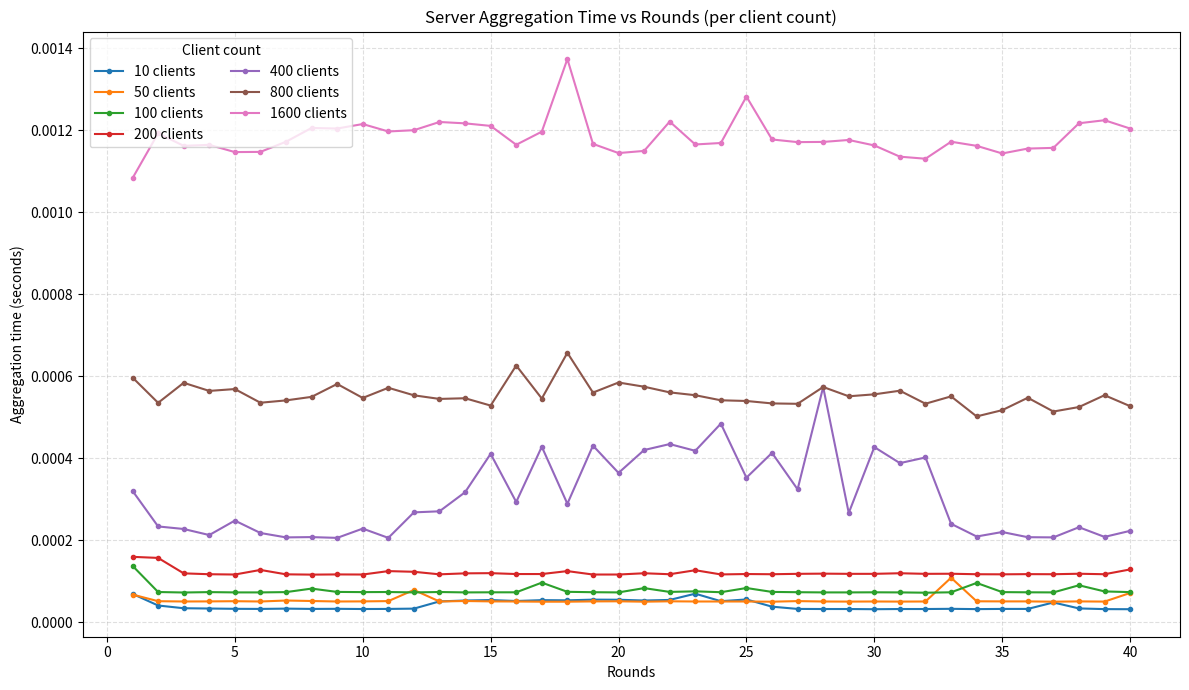

The matplotlib source for this figure:
"""
Aggregation Time Benchmark (Server-side)

Generates a single PNG where:
- X-axis: rounds (1..N)
- Y-axis: aggregation time per round (seconds)
- One line per client count

Client counts tested: 10, 50, 100, 200, 400, 800, 1600
Rounds: default 40 (configurable via --rounds)

This is a self-contained benchmark that simulates a weighted aggregation step
(e.g., FedAvg) with realistic vector sizes. It measures wall-clock time for the
aggregation function per round and plots the results.
"""

import argparse
import time
import numpy as np
import matplotlib.pyplot as plt
import csv


def simulate_server_aggregation(num_clients: int, vector_dim: int, repeat_inner: int = 1) -> float:
    """
    Simulate server-side encrypted aggregation cost by summing client update vectors.
    repeat_inner allows increasing computational work per aggregation (to smooth timing).
    Returns elapsed seconds.
    """
    # Generate client updates (float vectors)
    updates = np.random.randn(num_clients, vector_dim).astype(np.float64)
    weights = np.random.randint(50, 300, size=num_clients).astype(np.float64)
    weights /= weights.sum()

    start = time.time()
    # Aggregate (weighted sum) possibly repeated to reduce timing jitter
    agg = np.zeros(vector_dim, dtype=np.float64)
    for _ in range(repeat_inner):
        # Weighted sum: sum_i w_i * update_i
        agg[:] = (updates * weights[:, None]).sum(axis=0)
        # Simulate additional server work (e.g., rescaling, noise)
        agg = np.tanh(agg)  # keeps compute bounded, avoids optimization to no-op
    elapsed = time.time() - start
    return elapsed


def run_benchmark(rounds: int, client_counts: list[int], vector_dim: int, repeat_inner: int) -> dict[int, list[float]]:
    """
    Run aggregation timing for specified client counts across rounds.
    Returns: dict of client_count -> list of per-round times.
    """
    results: dict[int, list[float]] = {}
    for c in client_counts:
        per_round = []
        for _ in range(rounds):
            t = simulate_server_aggregation(num_clients=c, vector_dim=vector_dim, repeat_inner=repeat_inner)
            per_round.append(t)
        results[c] = per_round
    return results


def plot_results(results: dict[int, list[float]], rounds: int, output_path: str):
    plt.figure(figsize=(12, 7))
    x = np.arange(1, rounds + 1)
    for c, times in results.items():
        plt.plot(x, times, marker='o', linewidth=1.5, markersize=3, label=f"{c} clients")

    plt.title("Server Aggregation Time vs Rounds (per client count)")
    plt.xlabel("Rounds")
    plt.ylabel("Aggregation time (seconds)")
    plt.grid(True, linestyle='--', alpha=0.4)
    plt.legend(title="Client count", loc='upper left', ncol=2)
    plt.tight_layout()
    plt.savefig(output_path, dpi=200)
    print(f"✅ Saved figure: {output_path}")


def save_csv(results: dict[int, list[float]], rounds: int, csv_per_round: str, csv_summary: str):
    # Per-round CSV: columns = [round, client_count, time_s]
    with open(csv_per_round, 'w', newline='') as f:
        w = csv.writer(f)
        w.writerow(["round", "clients", "aggregation_time_s"])
        for clients, times in results.items():
            for r_idx, t in enumerate(times, start=1):
                w.writerow([r_idx, clients, f"{t:.6f}"])

    # Summary CSV: per client count stats
    with open(csv_summary, 'w', newline='') as f:
        w = csv.writer(f)
        w.writerow(["clients", "mean_s", "std_s", "min_s", "p50_s", "p90_s", "max_s"])
        for clients, times in results.items():
            arr = np.array(times, dtype=float)
            w.writerow([
                clients,
                f"{arr.mean():.6f}",
                f"{arr.std(ddof=1):.6f}" if arr.size > 1 else f"{0.0:.6f}",
                f"{arr.min():.6f}",
                f"{np.median(arr):.6f}",
                f"{np.percentile(arr, 90):.6f}",
                f"{arr.max():.6f}",
            ])
    print(f"✅ Saved per-round CSV: {csv_per_round}")
    print(f"✅ Saved summary CSV: {csv_summary}")


def main():
    parser = argparse.ArgumentParser(description="Aggregation time benchmark (server-side)")
    parser.add_argument("--rounds", type=int, default=40, help="Number of rounds to plot (default: 40)")
    parser.add_argument(
        "--clients",
        type=str,
        default="10,50,100,200,400,800,1600",
        help="Comma-separated client counts (default: 10,50,100,200,400,800,1600)",
    )
    parser.add_argument("--vector-dim", type=int, default=47, help="Update vector dimension (default: 47)")
    parser.add_argument(
        "--repeat-inner",
        type=int,
        default=5,
        help="Repeat aggregation inside each round to stabilize timing (default: 5)",
    )
    parser.add_argument("--output", type=str, default="aggregation_time_scaling.png", help="Output PNG path")
    parser.add_argument("--csv", type=str, default=None, help="Output CSV base path (will create _per_round.csv and _summary.csv)")

    args = parser.parse_args()
    client_counts = [int(x) for x in args.clients.split(",") if x.strip()]

    print("🧪 Running server aggregation benchmark...")
    print(f"  Rounds: {args.rounds}")
    print(f"  Client counts: {client_counts}")
    print(f"  Vector dim: {args.vector_dim}")
    print(f"  Repeat inner: {args.repeat_inner}")

    results = run_benchmark(
        rounds=args.rounds,
        client_counts=client_counts,
        vector_dim=args.vector_dim,
        repeat_inner=args.repeat_inner,
    )

    plot_results(results, rounds=args.rounds, output_path=args.output)
    if args.csv:
        base = args.csv
        per_round_path = f"{base}_per_round.csv"
        summary_path = f"{base}_summary.csv"
        save_csv(results, rounds=args.rounds, csv_per_round=per_round_path, csv_summary=summary_path)


if __name__ == "__main__":
    main()
